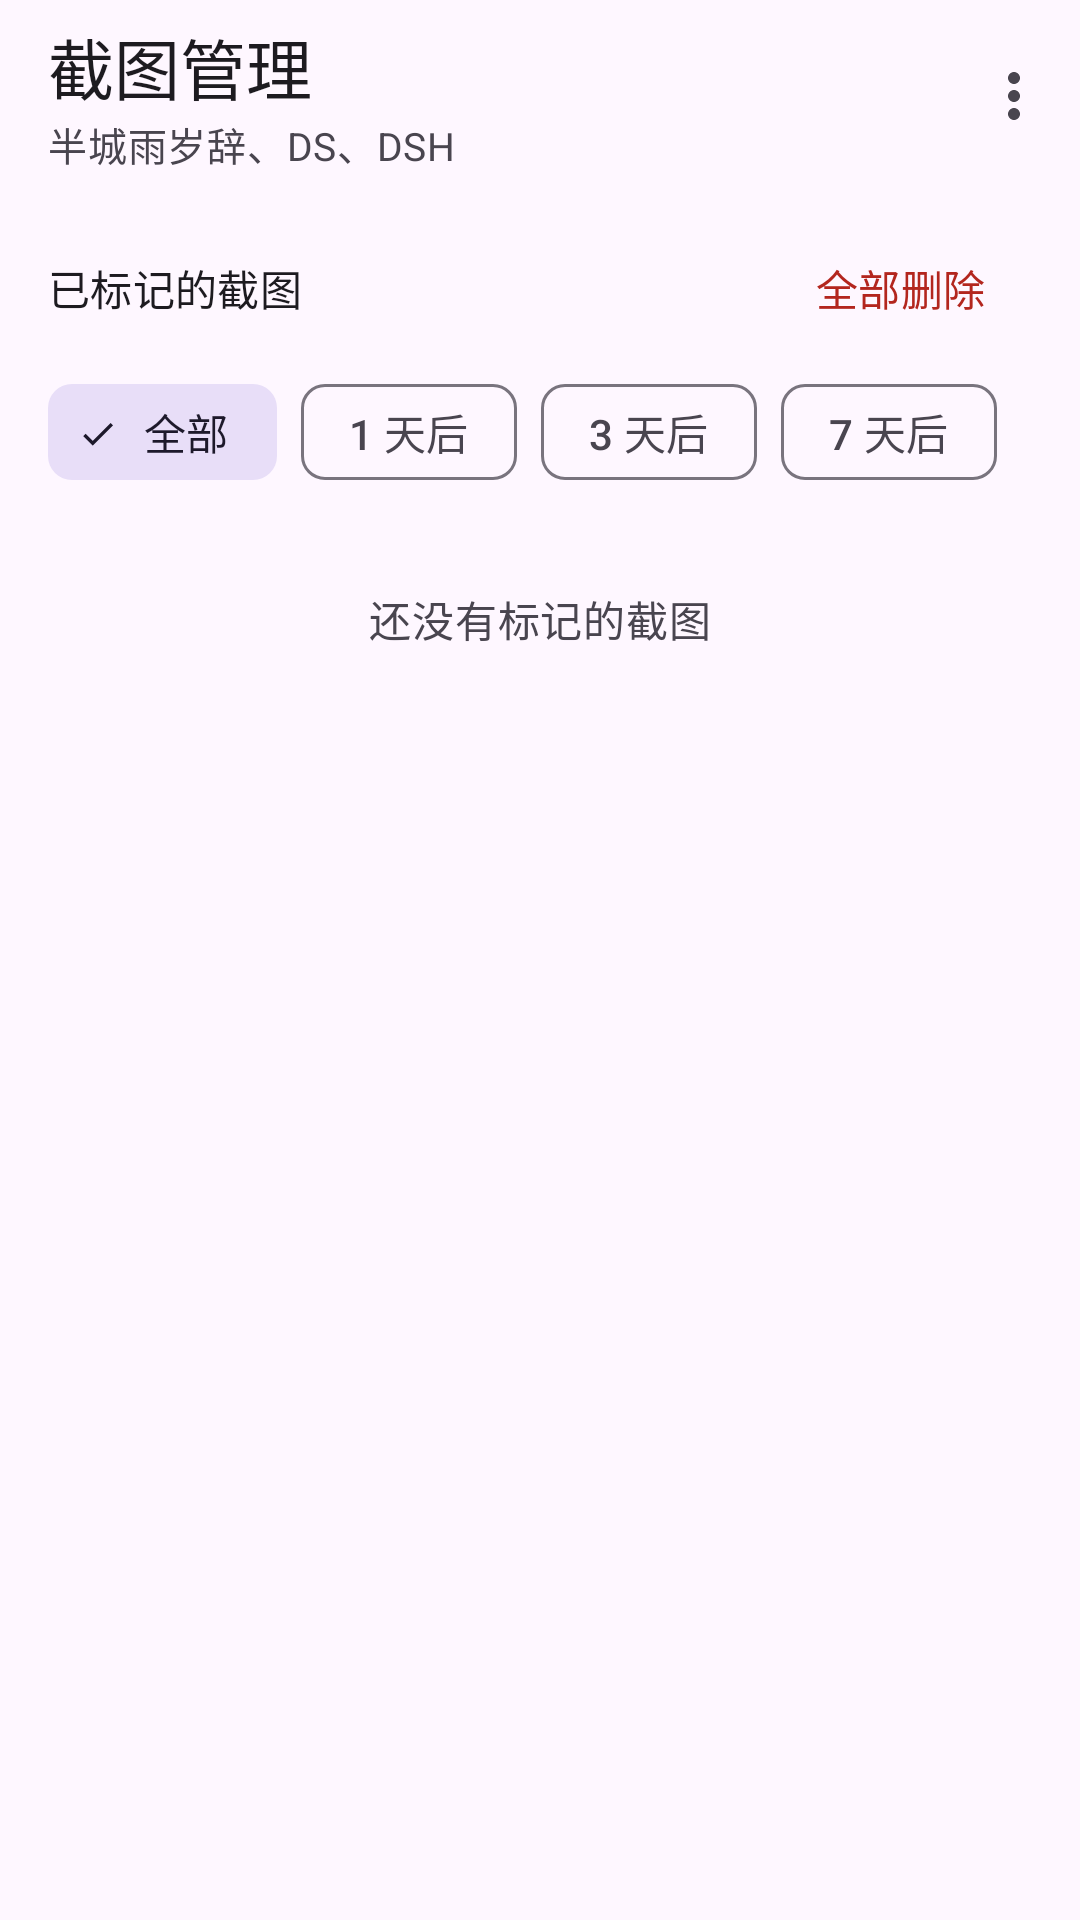

Here is an Android app screen rendered from its layout file. Give the layout XML and the strings, colors and styles it references.
<!-- AndroidManifest.xml: application theme Theme.截图管理 -->
<!-- res/layout/activity_main.xml -->
<?xml version="1.0" encoding="utf-8"?>
<androidx.coordinatorlayout.widget.CoordinatorLayout
    xmlns:android="http://schemas.android.com/apk/res/android"
    xmlns:app="http://schemas.android.com/apk/res-auto"
    android:layout_width="match_parent"
    android:layout_height="match_parent"
    android:fitsSystemWindows="true">

    <com.google.android.material.appbar.AppBarLayout
        android:layout_width="match_parent"
        android:layout_height="wrap_content"
        android:fitsSystemWindows="true"
        app:liftOnScroll="true">

        <com.google.android.material.appbar.MaterialToolbar
            android:id="@+id/toolbar"
            android:layout_width="match_parent"
            android:layout_height="?attr/actionBarSize"
            app:menu="@menu/menu_main"
            app:subtitle="@string/subtitle_countdown"
            app:subtitleTextAppearance="@style/Toolbar.Subtitle"
            app:title="@string/app_name"
            app:titleTextAppearance="@style/Toolbar.Title" />
    </com.google.android.material.appbar.AppBarLayout>

    <androidx.core.widget.NestedScrollView
        android:layout_width="match_parent"
        android:layout_height="match_parent"
        app:layout_behavior="@string/appbar_scrolling_view_behavior">

        <LinearLayout
            android:layout_width="match_parent"
            android:layout_height="wrap_content"
            android:orientation="vertical"
            android:paddingStart="16dp"
            android:paddingTop="8dp"
            android:paddingEnd="16dp"
            android:paddingBottom="24dp">

            <LinearLayout
                android:layout_width="match_parent"
                android:layout_height="wrap_content"
                android:gravity="center_vertical"
                android:orientation="horizontal">

                <TextView
                    android:layout_width="0dp"
                    android:layout_height="wrap_content"
                    android:layout_weight="1"
                    android:text="@string/section_marks"
                    android:textAppearance="?attr/textAppearanceTitleSmall" />

                <com.google.android.material.button.MaterialButton
                    android:id="@+id/delete_all"
                    style="@style/Widget.Material3.Button.TextButton"
                    android:layout_width="wrap_content"
                    android:layout_height="wrap_content"
                    android:text="@string/action_delete_all"
                    android:textColor="?attr/colorError" />
            </LinearLayout>

            <com.google.android.material.chip.ChipGroup
                android:id="@+id/filter_group"
                android:layout_width="match_parent"
                android:layout_height="wrap_content"
                android:layout_marginBottom="4dp"
                app:selectionRequired="true"
                app:singleLine="true"
                app:singleSelection="true">

                <com.google.android.material.chip.Chip
                    android:id="@+id/chip_all"
                    style="@style/Widget.Material3.Chip.Filter"
                    android:layout_width="wrap_content"
                    android:layout_height="wrap_content"
                    android:checked="true"
                    android:text="@string/filter_all" />

                <com.google.android.material.chip.Chip
                    android:id="@+id/chip_1"
                    style="@style/Widget.Material3.Chip.Filter"
                    android:layout_width="wrap_content"
                    android:layout_height="wrap_content"
                    android:text="@string/filter_1" />

                <com.google.android.material.chip.Chip
                    android:id="@+id/chip_3"
                    style="@style/Widget.Material3.Chip.Filter"
                    android:layout_width="wrap_content"
                    android:layout_height="wrap_content"
                    android:text="@string/filter_3" />

                <com.google.android.material.chip.Chip
                    android:id="@+id/chip_7"
                    style="@style/Widget.Material3.Chip.Filter"
                    android:layout_width="wrap_content"
                    android:layout_height="wrap_content"
                    android:text="@string/filter_7" />
            </com.google.android.material.chip.ChipGroup>

            <LinearLayout
                android:id="@+id/mark_list"
                android:layout_width="match_parent"
                android:layout_height="wrap_content"
                android:orientation="vertical" />

            <TextView
                android:id="@+id/mark_empty"
                android:layout_width="match_parent"
                android:layout_height="wrap_content"
                android:paddingTop="24dp"
                android:paddingBottom="24dp"
                android:gravity="center"
                android:text="@string/marks_empty"
                android:textAppearance="?attr/textAppearanceBodyMedium"
                android:textColor="?attr/colorOnSurfaceVariant" />
        </LinearLayout>
    </androidx.core.widget.NestedScrollView>
</androidx.coordinatorlayout.widget.CoordinatorLayout>
<!-- resources referenced by this layout -->
<resources>
  <string name="action_delete_all">全部删除</string>
  <string name="app_name">截图管理</string>
  <string name="filter_1">1 天后</string>
  <string name="filter_3">3 天后</string>
  <string name="filter_7">7 天后</string>
  <string name="filter_all">全部</string>
  <string name="marks_empty">还没有标记的截图</string>
  <string name="section_marks">已标记的截图</string>
  <string name="subtitle_countdown">半城雨岁辞、DS、DSH</string>
  <style name="Toolbar.Subtitle" parent="TextAppearance.Material3.BodyMedium">
          <item name="android:textSize">13sp</item>
          <item name="android:textColor">?attr/colorOnSurfaceVariant</item>
      </style>
  <style name="Toolbar.Title" parent="TextAppearance.Material3.TitleLarge" />
  <style name="Theme.截图管理" parent="Theme.Material3.DayNight.NoActionBar">
          <item name="android:statusBarColor">@android:color/transparent</item>
          <item name="android:windowLightStatusBar">?attr/isLightTheme</item>
      </style>
</resources>
